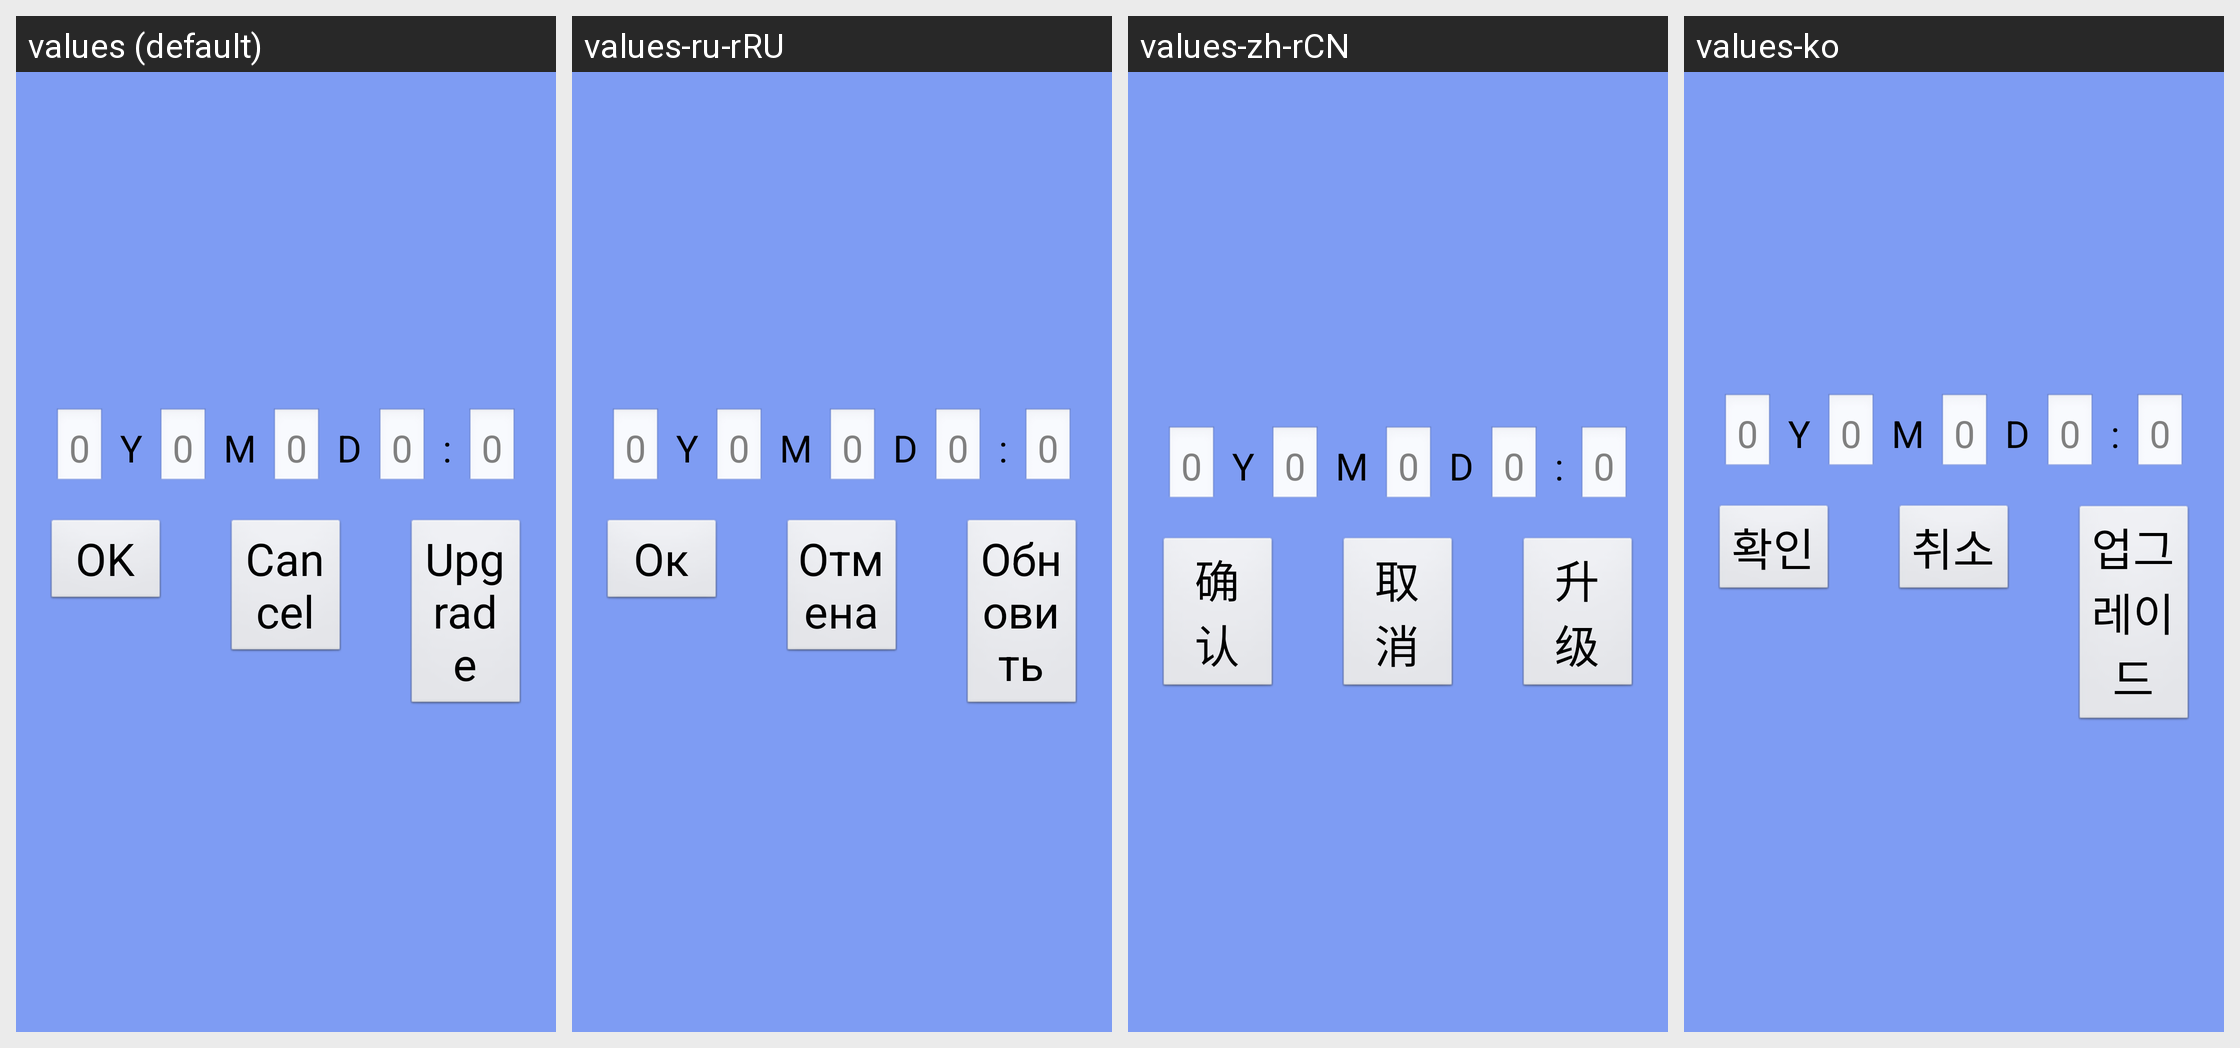

This grid shows one Android layout under several languages. Give, for every string resource on the screen, its name, the default text and each shown locale's text.
Android screen res/layout/calendar_setting.xml rendered under 4 locales, left to right: values (default), values-ru-rRU, values-zh-rCN, values-ko. Device: Nexus 5 (rendered at 1080×1920; each locale shown at half size, 540×960, under a caption strip naming it); theme android:Theme.NoTitleBar.Fullscreen.
Other locales in the repository, not shown: values-cs-rCZ, values-de, values-es, values-fr, values-it, values-it-rIT, values-ja, values-pt-rBR, values-pt-rPT, values-tr, values-zh, values-zh-rTW.
Strings drawn on this screen, with the default value and each locale's value (text and hints the layout hard-codes, and strings that could not be matched under every locale, appear in the picture but are not listed):

str_ok
  values: OK
  values-ru-rRU: Ок
  values-zh-rCN: 确认
  values-ko: 확인

str_btn_cancel
  values: Cancel
  values-ru-rRU: Отмена
  values-zh-rCN: 取消
  values-ko: 취소

str_btn_upgrade
  values: Upgrade
  values-ru-rRU: Обновить
  values-zh-rCN: 升级
  values-ko: 업그레이드
